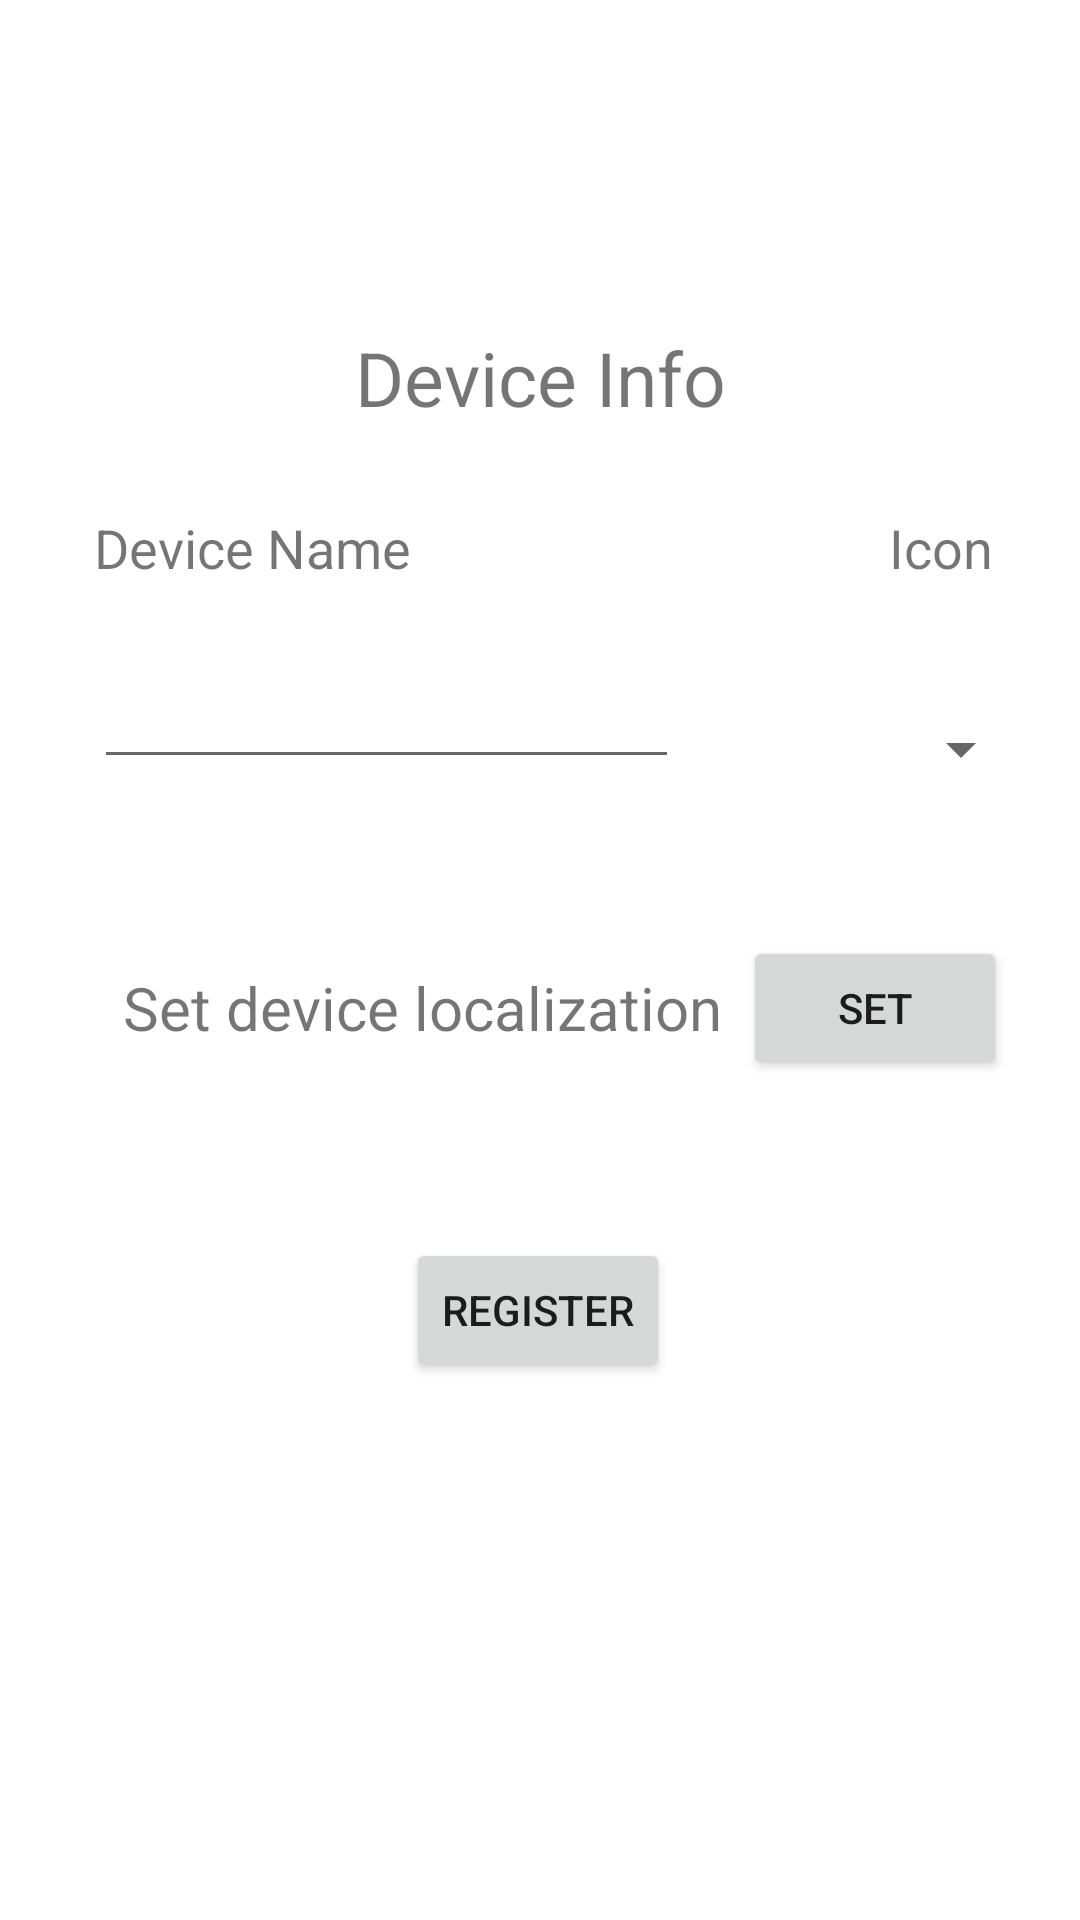

This screen was rendered from an Android layout file. Write that file and the resources it references.
<!-- AndroidManifest.xml: application theme Theme.AirPower -->
<!-- res/layout/fragment_wizard_three.xml -->
<?xml version="1.0" encoding="utf-8"?>
<androidx.constraintlayout.widget.ConstraintLayout xmlns:android="http://schemas.android.com/apk/res/android"
    xmlns:app="http://schemas.android.com/apk/res-auto"
    xmlns:tools="http://schemas.android.com/tools"
    android:layout_width="match_parent"
    android:layout_height="match_parent">

    <TextView
        android:id="@+id/text_device_insertion_wizard_three_status"
        android:layout_width="wrap_content"
        android:layout_height="wrap_content"
        android:text="Device Info"
        android:textSize="25sp"
        app:layout_constraintBottom_toBottomOf="parent"
        app:layout_constraintEnd_toEndOf="parent"
        app:layout_constraintStart_toStartOf="parent"
        app:layout_constraintTop_toTopOf="parent"
        app:layout_constraintVertical_bias="0.18" />

    <TextView
        android:id="@+id/text_device_insertion_wizard_three_name_label"
        android:layout_width="wrap_content"
        android:layout_height="wrap_content"
        android:layout_marginBottom="5dp"
        android:text="Device Name"
        android:textSize="18sp"
        app:layout_constraintBottom_toTopOf="@+id/edit_device_insertion_wizard_three_name"
        app:layout_constraintStart_toStartOf="@+id/edit_device_insertion_wizard_three_name" />

    <EditText
        android:id="@+id/edit_device_insertion_wizard_three_name"
        android:layout_width="195dp"
        android:layout_height="60dp"
        android:ems="10"
        android:inputType="textPersonName"
        app:layout_constraintBottom_toBottomOf="parent"
        app:layout_constraintEnd_toStartOf="@+id/spinner_device_insertion_wizard_three_icon"
        app:layout_constraintHorizontal_bias="0.31"
        app:layout_constraintStart_toStartOf="parent"
        app:layout_constraintTop_toBottomOf="@+id/text_device_insertion_wizard_three_status"
        app:layout_constraintVertical_bias="0.13" />

    <TextView
        android:id="@+id/text_device_insertion_wizard_three_icon_label"
        android:layout_width="wrap_content"
        android:layout_height="wrap_content"
        android:text="Icon"
        android:textSize="18sp"
        app:layout_constraintStart_toStartOf="@+id/spinner_device_insertion_wizard_three_icon"
        app:layout_constraintTop_toTopOf="@+id/text_device_insertion_wizard_three_name_label" />

    <Spinner
        android:id="@+id/spinner_device_insertion_wizard_three_icon"
        android:layout_width="wrap_content"
        android:layout_height="100dp"
        app:layout_constraintEnd_toEndOf="parent"
        app:layout_constraintHorizontal_bias="0.95"
        app:layout_constraintStart_toStartOf="parent"
        app:layout_constraintTop_toTopOf="@+id/edit_device_insertion_wizard_three_name" />

    <Button
        android:id="@+id/button_device_insertion_wizard_three_sumbit"
        android:layout_width="wrap_content"
        android:layout_height="wrap_content"
        android:text="Register"
        app:layout_constraintBottom_toBottomOf="parent"
        app:layout_constraintEnd_toEndOf="parent"
        app:layout_constraintHorizontal_bias="0.498"
        app:layout_constraintStart_toStartOf="parent"
        app:layout_constraintTop_toBottomOf="@+id/text_device_insertion_wizard_three_localization_label"
        app:layout_constraintVertical_bias="0.23000002" />

    <Button
        android:id="@+id/button_device_insertion_wizard_three_set"
        android:layout_width="wrap_content"
        android:layout_height="wrap_content"
        android:text="Set"
        app:layout_constraintBottom_toBottomOf="@+id/text_device_insertion_wizard_three_localization_label"
        app:layout_constraintEnd_toEndOf="parent"
        app:layout_constraintHorizontal_bias="0.91"
        app:layout_constraintStart_toStartOf="parent"
        app:layout_constraintTop_toTopOf="@+id/text_device_insertion_wizard_three_localization_label" />

    <TextView
        android:id="@+id/text_device_insertion_wizard_three_localization_label"
        android:layout_width="219dp"
        android:layout_height="46dp"
        android:gravity="center"
        android:text="Set device localization"
        android:textSize="@dimen/card_label"
        app:layout_constraintBottom_toBottomOf="parent"
        app:layout_constraintStart_toStartOf="@+id/edit_device_insertion_wizard_three_name"
        app:layout_constraintTop_toBottomOf="@+id/edit_device_insertion_wizard_three_name"
        app:layout_constraintVertical_bias="0.16" />

</androidx.constraintlayout.widget.ConstraintLayout>
<!-- resources referenced by this layout -->
<resources>
  <dimen name="card_label">20sp</dimen>
  <style name="Theme.AirPower" parent="Theme.MaterialComponents.DayNight.DarkActionBar">
          
          <item name="colorPrimary">@color/purple_500</item>
          <item name="colorPrimaryVariant">@color/purple_700</item>
          <item name="colorOnPrimary">@color/white</item>
          
          <item name="colorSecondary">@color/teal_200</item>
          <item name="colorSecondaryVariant">@color/teal_700</item>
          <item name="colorOnSecondary">@color/black</item>
          
          <item name="android:statusBarColor">?attr/colorPrimaryVariant</item>
          
      </style>
  <color name="purple_500">#F2A1C7D9</color>
  <color name="purple_700">#F24AA1CD</color>
  <color name="white">#FFFFFFFF</color>
  <color name="teal_200">#FF03DAC5</color>
  <color name="teal_700">#FF018786</color>
  <color name="black">#FF000000</color>
</resources>
